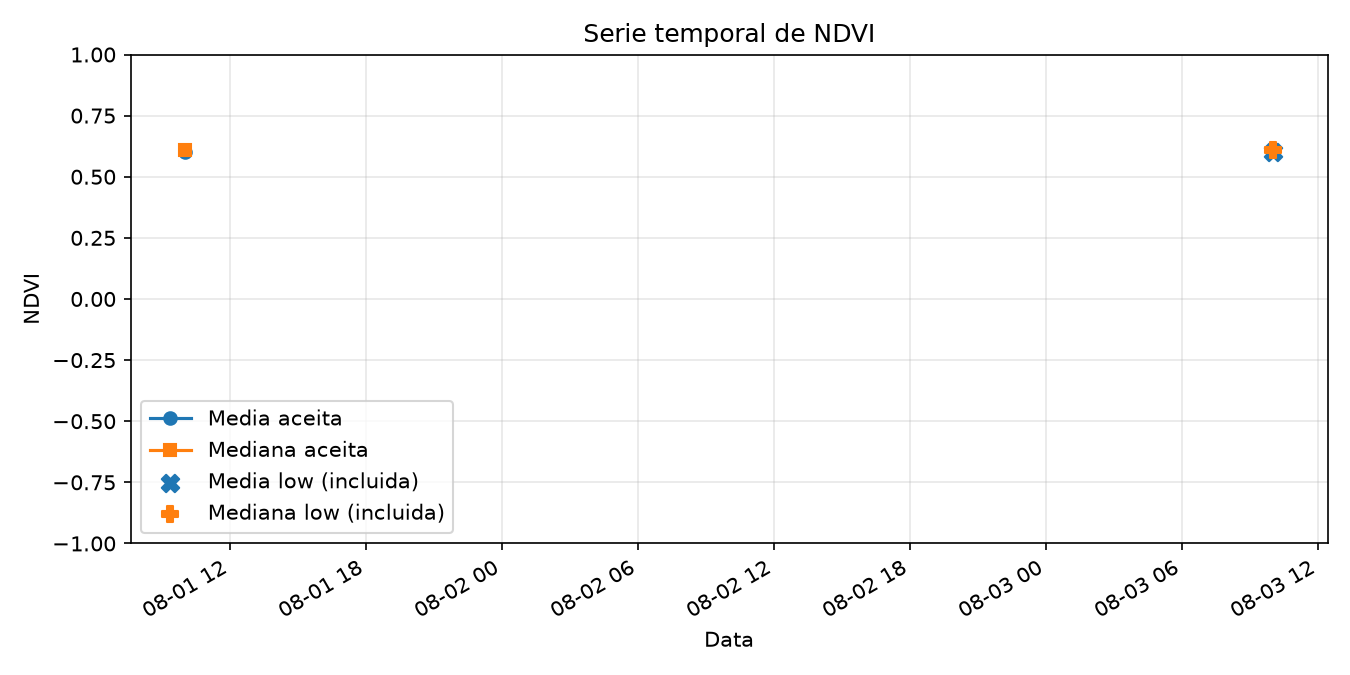

The file beside this chart, header and first rows:
item_id, datetime, cloud_cover, platform, tile, red_asset, nir_asset, scl_asset, ndvi_mean, ndvi_median, ndvi_std, ndvi_min, ndvi_max, valid_pixel_count, total_pixel_count, valid_pixel_percentage, quality_status, quality_reasons, accepted_for_timeseries
older, 2026-08-01T10:00:00+00:00, 5.5, sentinel-2b, 23KLP, B04, B08, SCL, 0.6, 0.61, 0.05, 0.2, 0.8, 90, 100, 90.0, high, , True
newer, 2026-08-03T10:00:00+00:00, 5.5, sentinel-2b, 23KLP, B04, B08, SCL, 0.6, 0.61, 0.05, 0.2, 0.8, 90, 100, 90.0, low, insufficient_valid_pixels, True
